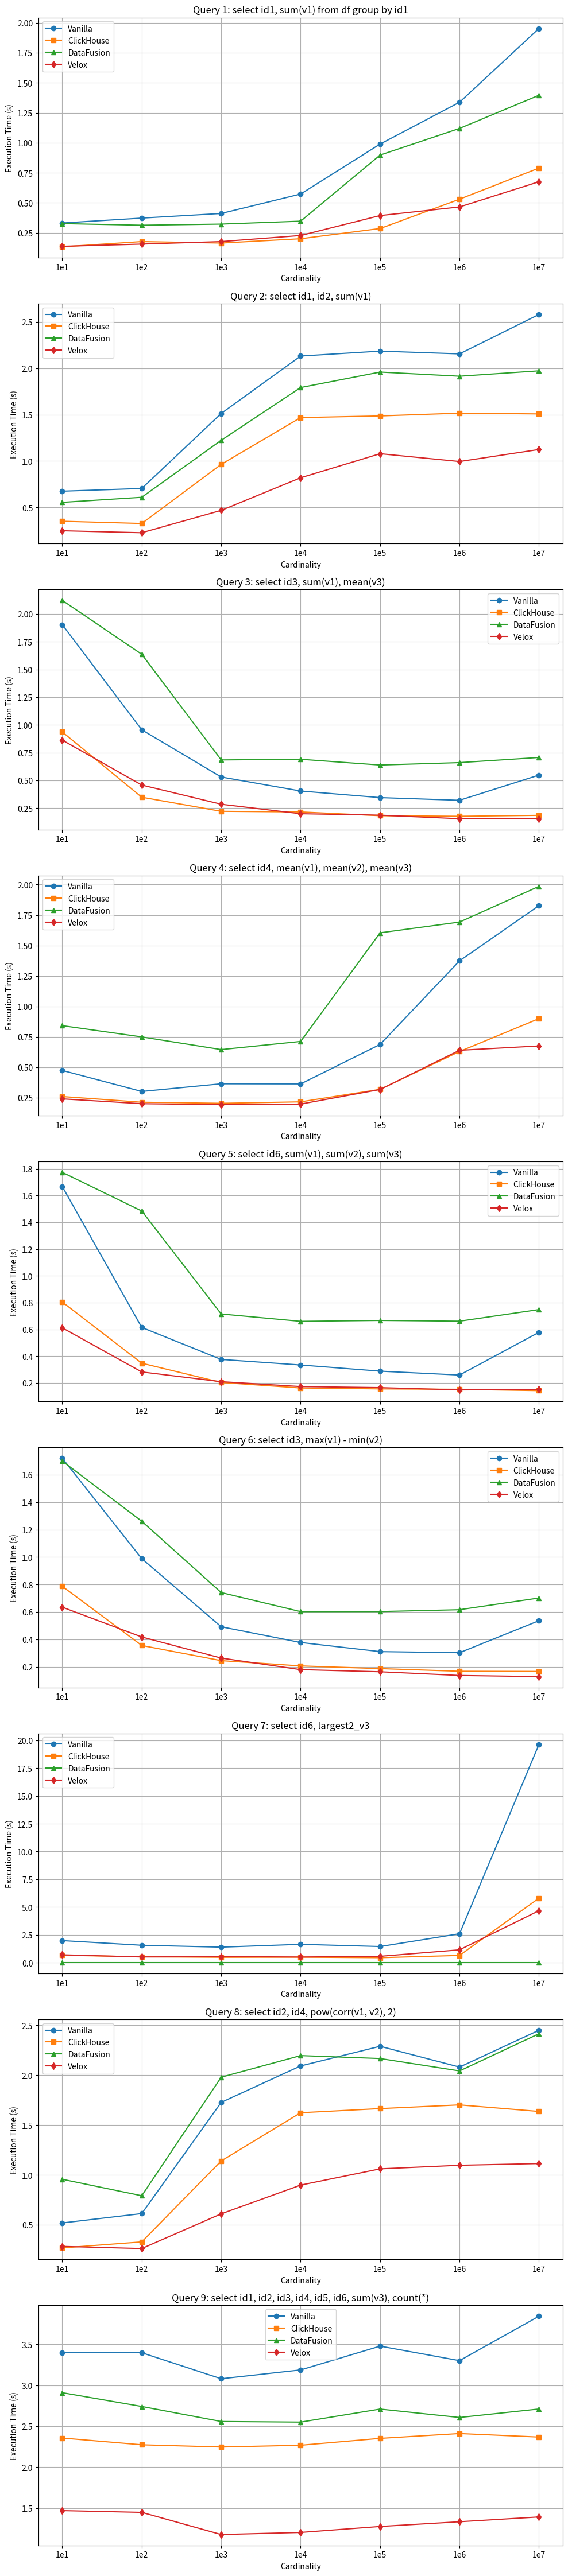

Python code for this plot:
import matplotlib.pyplot as plt
import numpy as np

# Define data for Vanilla Spark
vanilla_data = {
    "Query 1: select id1, sum(v1) from df group by id1": [0.332196925, 0.372944778, 0.411440948, 0.573315423, 0.989446604, 1.3378149803333332, 1.9523405909999998],
    "Query 2: select id1, id2, sum(v1)": [0.673610633, 0.702651796, 1.5122598726666665, 2.1317975013333332, 2.1847266, 2.155066433, 2.5809471299999998],
    "Query 3: select id3, sum(v1), mean(v3)": [1.9036237070000002, 0.9562760303333334, 0.5310241426666666, 0.4044552153333334, 0.3451713063333333, 0.32100786, 0.5482946926666666],
    "Query 4: select id4, mean(v1), mean(v2), mean(v3)": [0.47457244633333334, 0.30176702066666666, 0.36482544533333333, 0.3636948013333334, 0.6875622183333333, 1.3738595156666669, 1.8272650133333332],
    "Query 5: select id6, sum(v1), sum(v2), sum(v3)": [1.6668284403333333, 0.6147155733333333, 0.37559333766666664, 0.33401989700000007, 0.28785417133333335, 0.25880562100000004, 0.5784325583333333],
    "Query 6: select id3, max(v1) - min(v2)": [1.7196566566666667, 0.9887951953333335, 0.4918967486666667, 0.377232867, 0.31083345933333334, 0.30269683166666667, 0.5361904413333334],
    "Query 7: select id6, largest2_v3": [1.9800747066666666, 1.5593750560000001, 1.3885029686666668, 1.644205147, 1.4439171800000004, 2.5957614566666667, 19.65326139],
    "Query 8: select id2, id4, pow(corr(v1, v2), 2)": [0.5183740743333334, 0.6120837183333333, 1.7277535773333332, 2.0933751566666667, 2.290184427, 2.0815177080000002, 2.4514188706666666],
    "Query 9: select id1, id2, id3, id4, id5, id6, sum(v3), count(*)": [3.3983859383333335, 3.3959304963333334, 3.078593271666667, 3.1860619366666665, 3.4761816983333333, 3.299557085, 3.841492737333333]
}

# Define data for ClickHouse, DataFusion, and Velox
# Replace placeholders with the respective data
clickhouse_data = {
    "Query 1: select id1, sum(v1) from df group by id1": [0.134124, 0.177479050, 0.165087623, 0.200920726, 0.286103035, 0.530410756, 0.789679390],
    "Query 2: select id1, id2, sum(v1)": [0.349309529, 0.325118714, 0.963030457, 1.467972416, 1.485619467, 1.515688385, 1.507269822],
    "Query 3: select id3, sum(v1), mean(v3)": [0.937097089, 0.348785692, 0.221642265, 0.215945033, 0.182090205, 0.176910057, 0.185342925],
    "Query 4: select id4, mean(v1), mean(v2), mean(v3)": [0.259938429, 0.213406420, 0.204637815, 0.216477570, 0.319201435, 0.629580832, 0.899622819],
    "Query 5: select id6, sum(v1), sum(v2), sum(v3)": [0.804610153, 0.347387106, 0.203727532, 0.162399293, 0.155593209, 0.152533481, 0.142425018],
    "Query 6: select id3, max(v1) - min(v2)": [0.786539660, 0.355628153, 0.244864627, 0.206589262, 0.187015943, 0.167613568, 0.166410555],
    "Query 7: select id6, largest2_v3": [0.659639896, 0.523523004, 0.476865363, 0.486380700, 0.439922257, 0.643509366, 5.803693388],
    "Query 8: select id2, id4, pow(corr(v1, v2), 2)": [0.268076620, 0.328253607, 1.140306662, 1.623735940, 1.665385582, 1.702474399, 1.636774198],
    "Query 9: select id1, id2, id3, id4, id5, id6, sum(v3), count(*)": [2.355915623, 2.273604895, 2.246466861, 2.268001547, 2.351709179, 2.410696723, 2.367912871],
}

datafusion_data = {
    "Query 1: select id1, sum(v1) from df group by id1": [0.327179733, 0.31358142, 0.3230006523333334, 0.347455701, 0.897768455, 1.119713049, 1.396324064],
    "Query 2: select id1, id2, sum(v1)": [0.553105496, 0.608021449, 1.222822724, 1.791937739, 1.958843717, 1.914021209, 1.972140743],
    "Query 3: select id3, sum(v1), mean(v3)": [2.122685896, 1.637109084, 0.684728128, 0.690661965, 0.638771511, 0.660622696, 0.706740484],
    "Query 4: select id4, mean(v1), mean(v2), mean(v3)": [0.841785622, 0.74945197, 0.64552435, 0.712239552, 1.603820113, 1.692070474, 1.985134504],
    "Query 5: select id6, sum(v1), sum(v2), sum(v3)": [1.773040304, 1.484121255, 0.715145352, 0.66013254, 0.666851909, 0.661266679, 0.748073838],
    "Query 6: select id3, max(v1) - min(v2)": [1.699134345, 1.261109323, 0.741201347, 0.60224708, 0.60268627, 0.616196004, 0.701538429],
    "Query 7: select id6, largest2_v3": [0,0,0,0,0,0,0],
    "Query 8: select id2, id4, pow(corr(v1, v2), 2)": [0.95620923, 0.791158933, 1.980246648, 2.197057711, 2.167584409, 2.043032274, 2.416360088],
    "Query 9: select id1, id2, id3, id4, id5, id6, sum(v3), count(*)": [2.908819745, 2.740806772, 2.557607332, 2.550062098, 2.709077793, 2.606701262, 2.710046178],
}

velox_data = {
    "Query 1: select id1, sum(v1) from df group by id1": [0.138244844, 0.156551862, 0.177410945, 0.227851092, 0.394046207, 0.465918769, 0.675852238],
    "Query 2: select id1, id2, sum(v1)": [0.246895805, 0.225427063, 0.466533084, 0.818492193, 1.078144471, 0.993754512, 1.123539013],
    "Query 3: select id3, sum(v1), mean(v3)": [0.8633678, 0.458502987, 0.285366543, 0.199827864, 0.186813652, 0.15500596, 0.155732804],
    "Query 4: select id4, mean(v1), mean(v2), mean(v3)": [0.240747814, 0.201522989, 0.193308207, 0.198317983, 0.317679362, 0.63975416, 0.675368543],
    "Query 5: select id6, sum(v1), sum(v2), sum(v3)": [0.611628129, 0.282062582, 0.209276613, 0.17295776, 0.165078521, 0.148058262, 0.151200523],
    "Query 6: select id3, max(v1) - min(v2)": [0.634576546, 0.417463425, 0.263628781, 0.179541454, 0.163950275, 0.136981096, 0.128670165],
    "Query 7: select id6, largest2_v3": [0.699350815, 0.506132808, 0.53711962, 0.502206013, 0.564643176, 1.147615506, 4.673482733],
    "Query 8: select id2, id4, pow(corr(v1, v2), 2)": [0.283256751, 0.261666745, 0.609818657, 0.897848856, 1.061150559, 1.097061838, 1.114085643],
    "Query 9: select id1, id2, id3, id4, id5, id6, sum(v3), count(*)": [1.471521821, 1.449848568, 1.179753412, 1.205302332, 1.277940756, 1.335359189, 1.393970442],
}

# Common cardinalities
cardinalities = ["1e1", "1e2", "1e3", "1e4", "1e5", "1e6", "1e7"]

# Initialize subplots
queries = vanilla_data.keys()
fig, axes = plt.subplots(len(queries), 1, figsize=(10, 5 * len(queries)))

# Plot data for each query
for i, query in enumerate(queries):
    ax = axes[i] if len(queries) > 1 else axes
    ax.plot(cardinalities, vanilla_data[query], label="Vanilla", marker='o')
    ax.plot(cardinalities, clickhouse_data[query], label="ClickHouse", marker='s')
    ax.plot(cardinalities, datafusion_data[query], label="DataFusion", marker='^')
    ax.plot(cardinalities, velox_data[query], label="Velox", marker='d')
    ax.set_title(query)
    ax.set_xlabel("Cardinality")
    ax.set_ylabel("Execution Time (s)")
    ax.legend()
    ax.grid(True)

# Adjust layout and display the plot
plt.tight_layout()
plt.show()
plt.savefig("./diffCard.png")